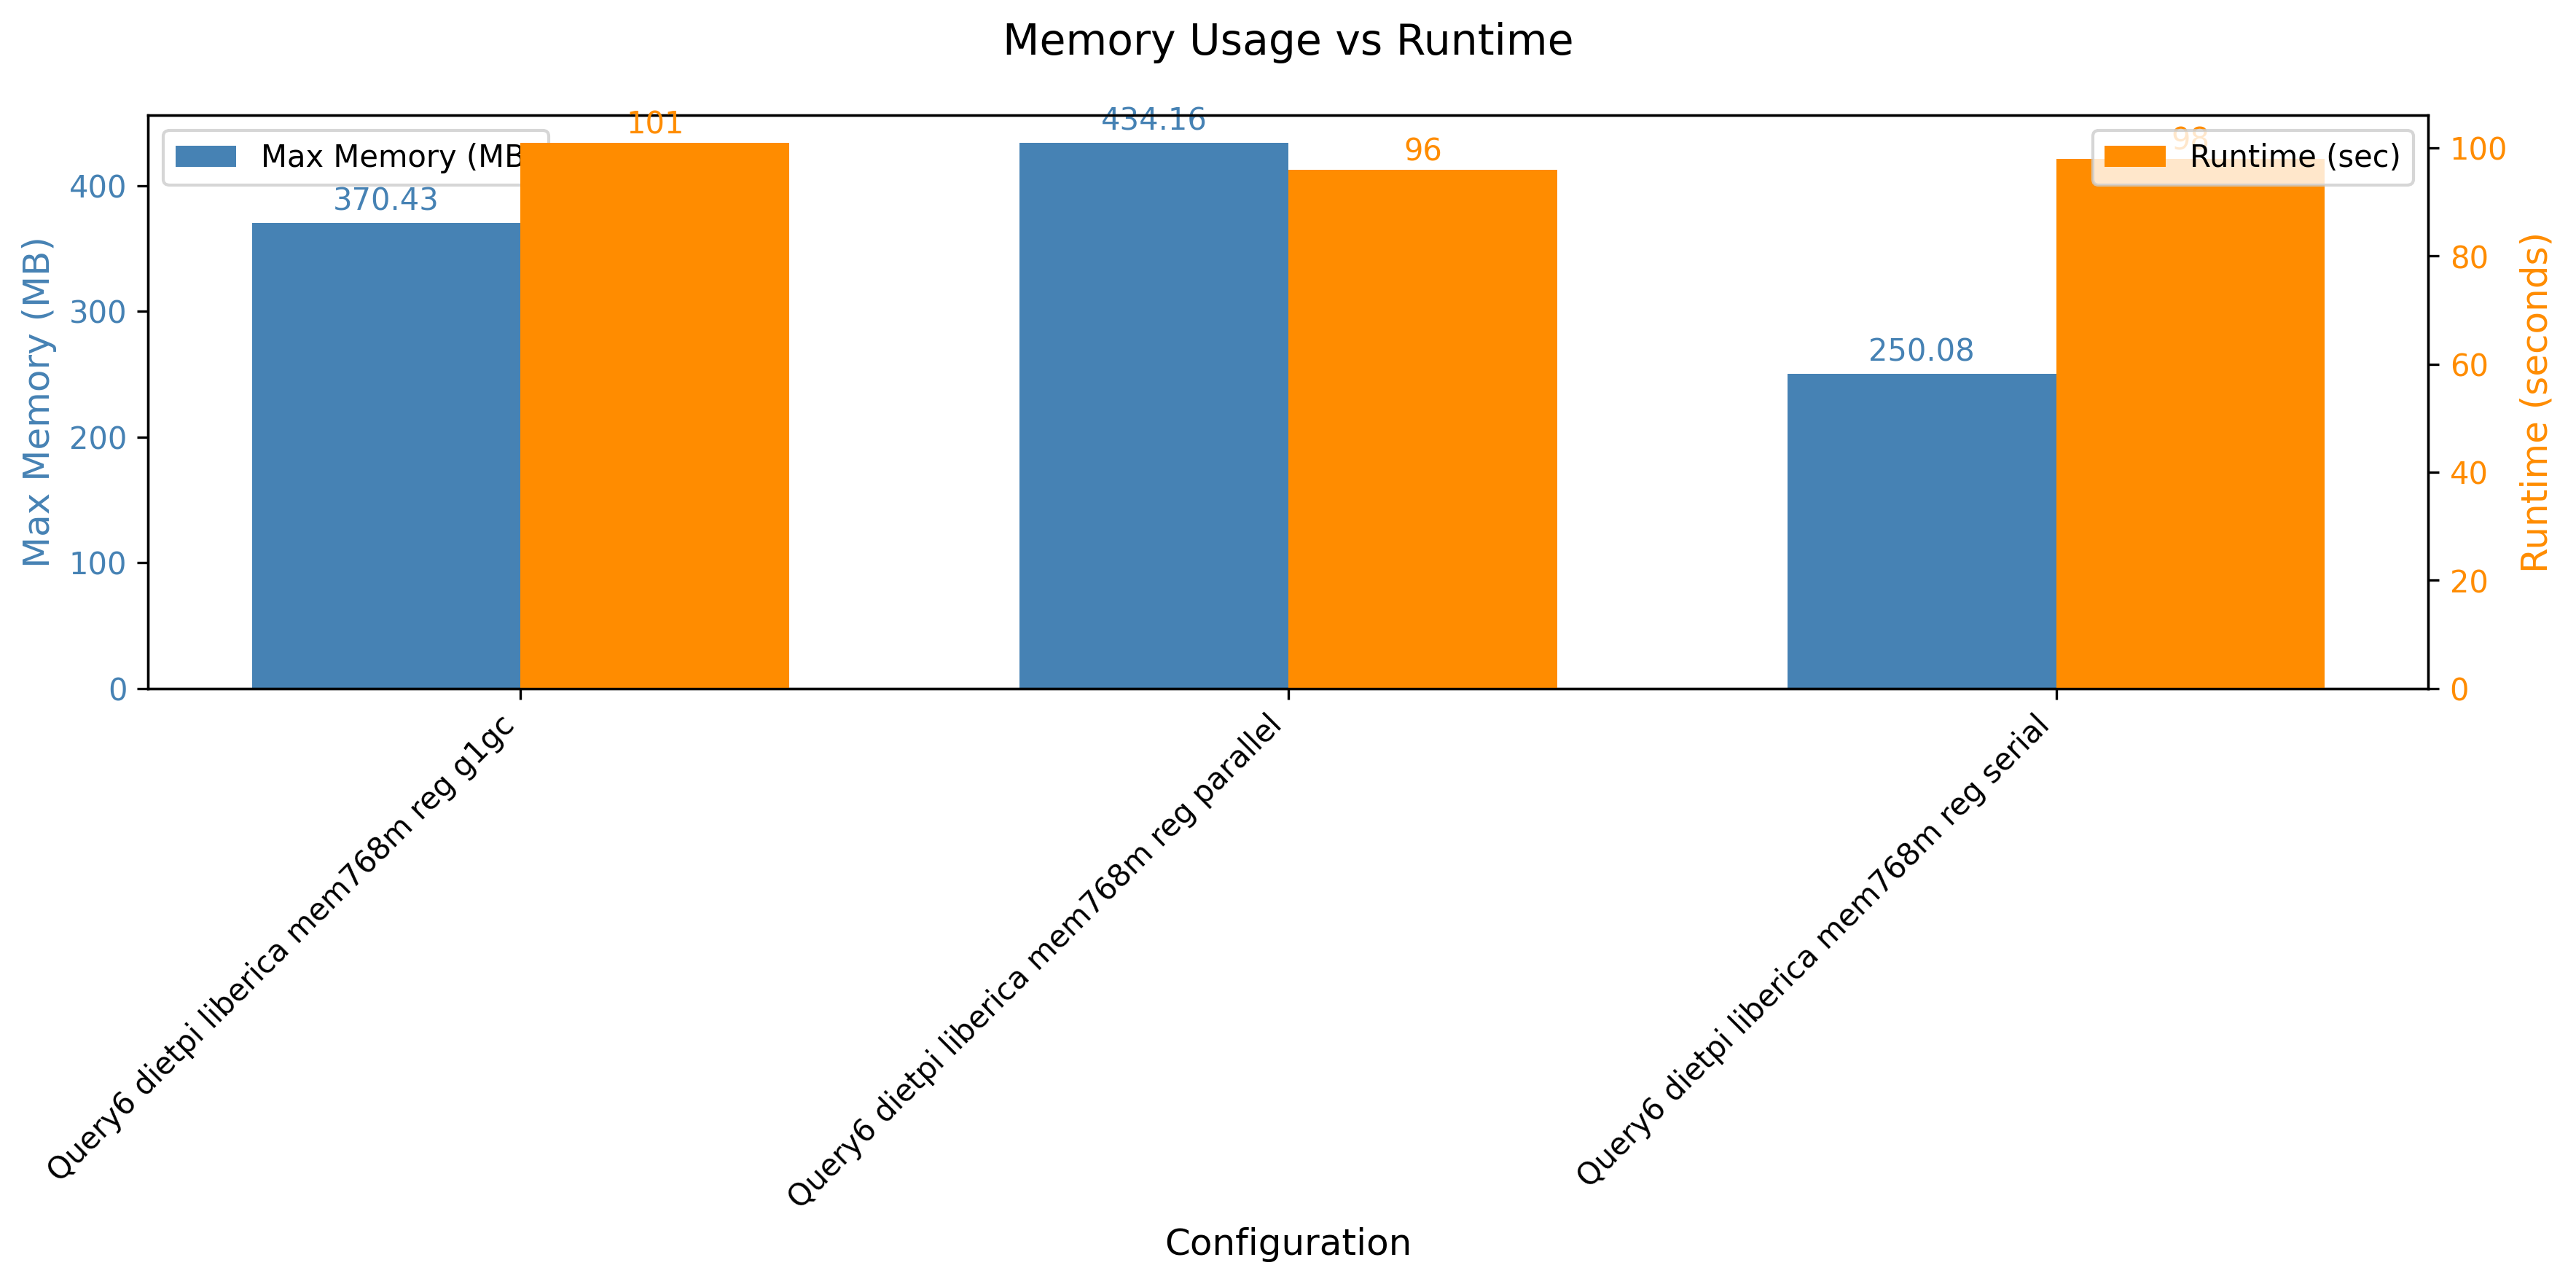

The file beside this chart, header and first rows:
header, maxmem, runtime
Query6 dietpi liberica mem768m reg g1gc, 379324, 101
Query6 dietpi liberica mem768m reg paral…, 444576, 96
Query6 dietpi liberica mem768m reg seria…, 256080, 98
